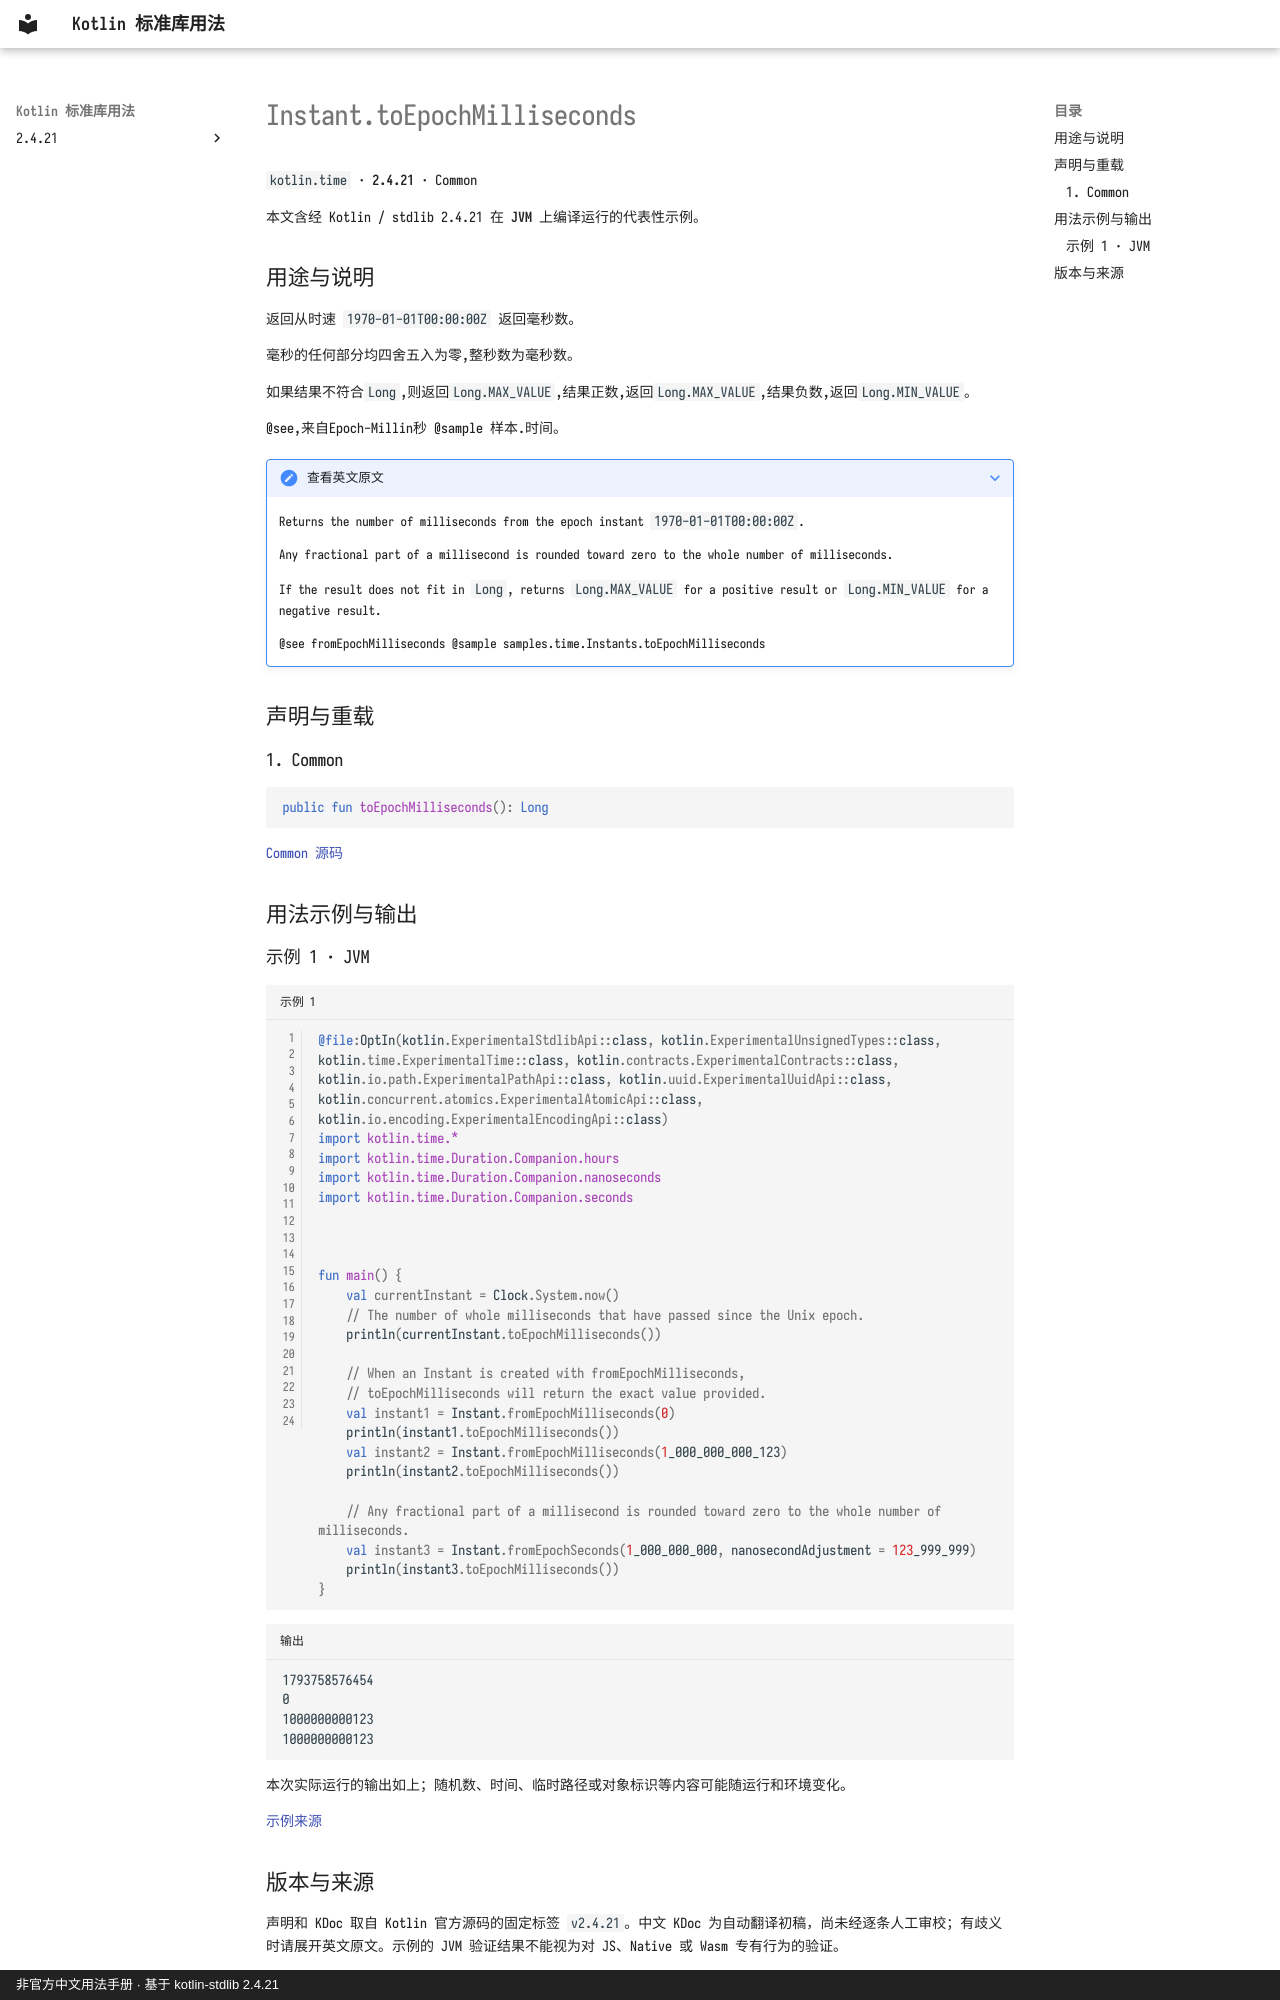

repository: oooooooko/kotlin-stdlib-docs · page: zh/api/kotlin.time/instant-toepochmilliseconds--6e29d069/index.html · generator: mkdocs · copyright: 非官方中文用法手册 · 基于 kotlin-stdlib 2.4.21

# Instant.toEpochMilliseconds

`kotlin.time` · **2.4.21** · Common

本文含经 Kotlin / stdlib 2.4.21 在 **JVM** 上编译运行的代表性示例。

## 用途与说明

返回从时速 `1970-01-01T00:00:00Z` 返回毫秒数。

毫秒的任何部分均四舍五入为零,整秒数为毫秒数。

如果结果不符合`Long`,则返回`Long.MAX_VALUE`,结果正数,返回`Long.MAX_VALUE`,结果负数,返回`Long.MIN_VALUE`。

@see,来自Epoch-Millin秒 @sample 样本.时间。

??? note "查看英文原文"

    Returns the number of milliseconds from the epoch instant `1970-01-01T00:00:00Z`.
    
    Any fractional part of a millisecond is rounded toward zero to the whole number of milliseconds.
    
    If the result does not fit in `Long`,
    returns `Long.MAX_VALUE` for a positive result or `Long.MIN_VALUE` for a negative result.
    
    @see fromEpochMilliseconds
    @sample samples.time.Instants.toEpochMilliseconds

## 声明与重载

### 1. Common

```kotlin
public fun toEpochMilliseconds(): Long
```

[Common 源码](https://github.com/JetBrains/kotlin/blob/v2.4.21/libraries/stdlib/src/kotlin/time/Instant.kt#L137)

## 用法示例与输出

### 示例 1 · JVM

```kotlin title="示例 1" linenums="1"
@file:OptIn(kotlin.ExperimentalStdlibApi::class, kotlin.ExperimentalUnsignedTypes::class, kotlin.time.ExperimentalTime::class, kotlin.contracts.ExperimentalContracts::class, kotlin.io.path.ExperimentalPathApi::class, kotlin.uuid.ExperimentalUuidApi::class, kotlin.concurrent.atomics.ExperimentalAtomicApi::class, kotlin.io.encoding.ExperimentalEncodingApi::class)
import kotlin.time.*
import kotlin.time.Duration.Companion.hours
import kotlin.time.Duration.Companion.nanoseconds
import kotlin.time.Duration.Companion.seconds



fun main() {
    val currentInstant = Clock.System.now()
    // The number of whole milliseconds that have passed since the Unix epoch.
    println(currentInstant.toEpochMilliseconds())

    // When an Instant is created with fromEpochMilliseconds,
    // toEpochMilliseconds will return the exact value provided.
    val instant1 = Instant.fromEpochMilliseconds(0)
    println(instant1.toEpochMilliseconds())
    val instant2 = Instant.fromEpochMilliseconds(1_000_000_000_123)
    println(instant2.toEpochMilliseconds())

    // Any fractional part of a millisecond is rounded toward zero to the whole number of milliseconds.
    val instant3 = Instant.fromEpochSeconds(1_000_000_000, nanosecondAdjustment = 123_999_999)
    println(instant3.toEpochMilliseconds())
}
```

```text title="输出"
1793758576454
0
1000000000123
1000000000123
```

本次实际运行的输出如上；随机数、时间、临时路径或对象标识等内容可能随运行和环境变化。

[示例来源](https://github.com/JetBrains/kotlin/blob/v2.4.21/libraries/stdlib/samples/test/samples/time/instants.kt#L47)
